Run: headless pygame with SDL's dummy video driver; simulated clock (each Clock.tick advances the game by its frame time, no real sleeping); random seed 0; keys injected as events and as key.get_pressed() state; no mouse input.
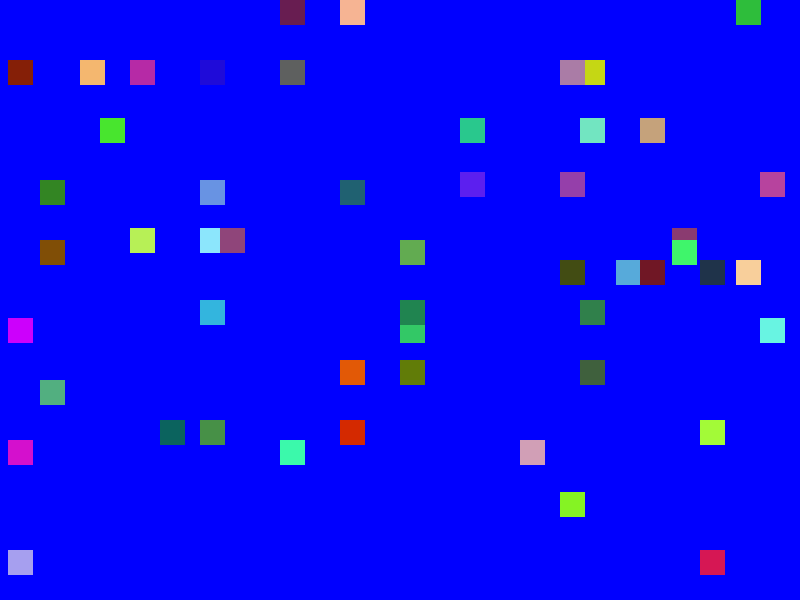
Frame 1 of 4 · flips 1–60 · no input
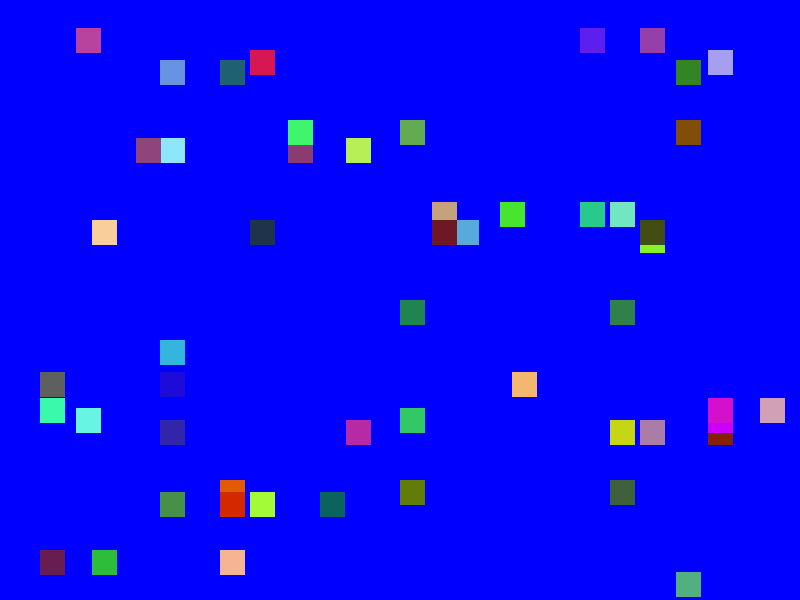
Frame 2 of 4 · flips 61–180 · tapped SPACE, RETURN · held RIGHT (→), D
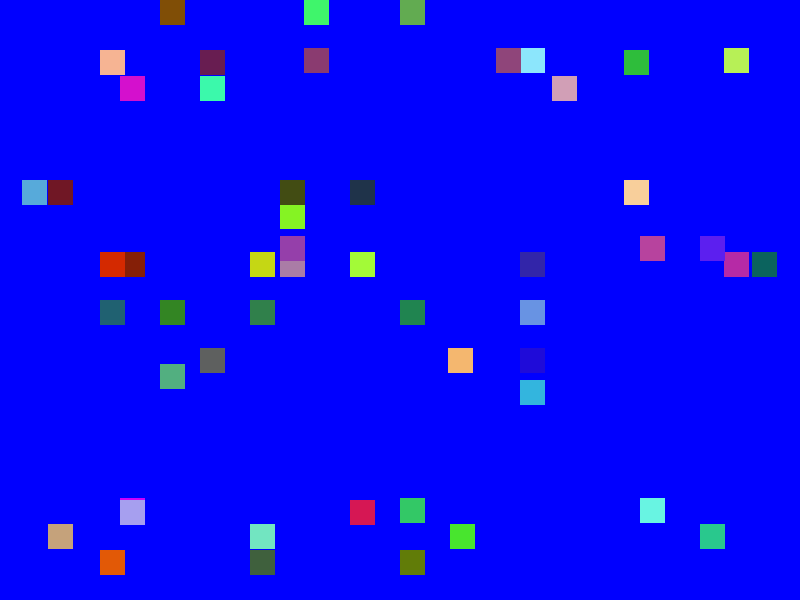
Frame 3 of 4 · flips 181–300 · held DOWN (↓), S
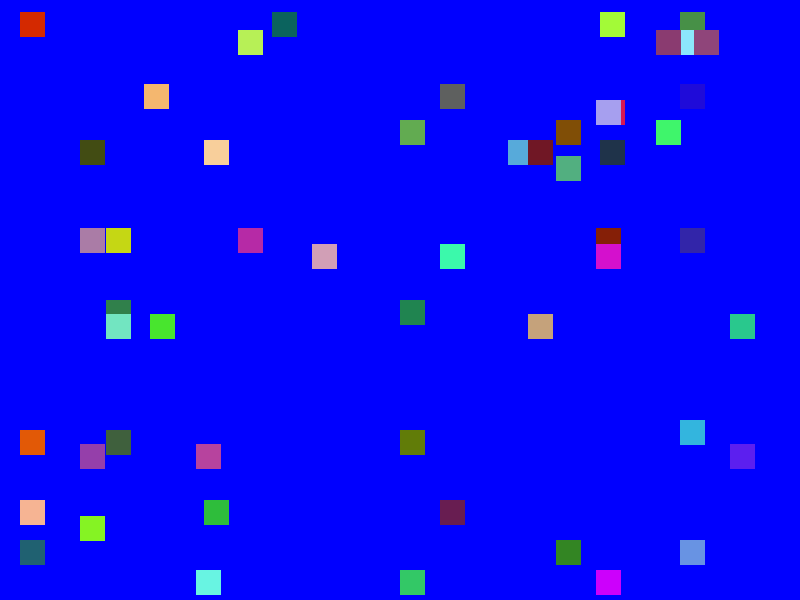
Frame 4 of 4 · flips 301–420 · held LEFT (←), A, UP (↑), W

The pygame program that drew these frames:

from random import randint
import pygame as pg


class Cuadrado:
    def __init__(self, x, y, w = 25, h = 25, color = (255, 255, 255)):
        self.x = x
        self.y = y
        self.w = w
        self.h = h
        self.color = color

        self.vx = 0
        self.vy = 0

    def velocidad(self, vx, vy):
        self.vx = vx
        self.vy = vy

    def mover(self, xmax, ymax):
        self.x += self.vx
        self.y += self.vy

        if self.x <= 0 or self.x >= xmax - self.w:
            self.vx *= -1
        
        if self.y <= 0 or self.y >= ymax - self.h:
            self.vy *= -1

        

pg.init()

pantalla_principal = pg.display.set_mode((800, 600))
pg.display.set_caption("Bolitas rebotando")


bolas = 0
cuadradi = []
while bolas <= randint(3, 1000):
    cuadrao = Cuadrado(400, 300, color= (randint(0, 255), randint(0, 255), randint(0, 255)))
    cuadradi.append(cuadrao) 
    bolas += 1

#cuadrado = Cuadrado(400, 300, color = (255, 255, 0))
#cuadrado.velocidad(5, 5)
#cuadrado2 = Cuadrado(300, 300, 35, 35, (0, 255, 0))
#cuadrado2.velocidad(randint(-10, 10), randint(-10, 10))
for h in range(len(cuadradi)):
    cuadradi[h].velocidad(randint(-10, 10), randint(-10, 10))

game_over = False
while not game_over:
    lista_eventos = pg.event.get()
    for evento in lista_eventos:
        if evento.type == pg.QUIT:
            game_over = True

    pantalla_principal.fill((0, 0, 255))
    #cuadrado.mover(800, 600)
    #cuadrado2.mover(800, 600)
    for a in range(len(cuadradi)):
        cuadradi[a].mover(800, 600)
    
    
    #pg.draw.rect(pantalla_principal, cuadrado.color, (cuadrado.x, cuadrado.y, cuadrado.w, cuadrado.h))
    #pg.draw.rect(pantalla_principal, cuadrado2.color, (cuadrado2.x, cuadrado2.y, cuadrado2.w, cuadrado2.h))
    for i in range(len(cuadradi)):
        pg.draw.rect(pantalla_principal, cuadradi[i].color, (cuadradi[i].x, cuadradi[i].y, cuadradi[i].w, cuadradi[i].h))
    pg.display.flip()

pg.quit()
